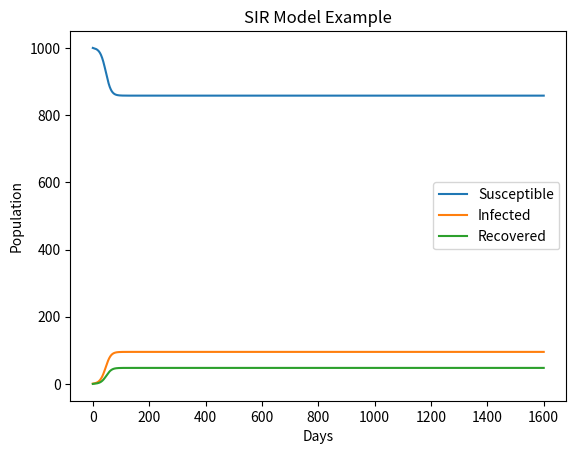

This chart was generated by the following Python code:
# -*- coding: utf-8 -*-
"""
Created on Wed Feb 28 20:50:17 2024

[redacted]
"""

import numpy as np
from scipy.integrate import odeint
import matplotlib.pyplot as plt

# SIR model differential equations.
def deriv(y, t, N, beta, gamma):
    S, I, R = y
    dSdt = mu*N -beta * S * I / N - mu*S
    dIdt = beta * S * I / N - (gamma + mu) * I
    dRdt = gamma * I - mu * R
    return dSdt, dIdt, dRdt

# Initial number in ratio of infected and recovered individuals, everyone else is susceptible to infection initially.
I0 = 1
R0 = 0
S0 = 1000
N = S0 + I0 + R0

# Contact rate, beta, and mean recovery rate, gamma, (in 1/days).
beta = 0.7
gamma = 0.2

# beta = 0.5
# gamma = 0.2
# mu = 0.1

# Birth and death rate are equal, mu
mu = 0.4 

# A grid of time points (in days)
t = np.linspace(0, 1600, 1600)

# Initial conditions vector
y0 = S0, I0, R0

# Integrate the SIR equations over the time grid, t.
ret = odeint(deriv, y0, t, args=(N, beta, gamma))
S, I, R = ret.T

# Plot the data on three separate curves for S(t), I(t) and R(t)
plt.plot(t, S, label='Susceptible')
plt.plot(t, I, label='Infected')
plt.plot(t, R, label='Recovered')
plt.xlabel('Days')
plt.ylabel('Population')
plt.title('SIR Model Example')
plt.legend()
plt.show()

#Print Basic Reproduction Number R_0

R_0 = beta / (gamma + mu)
print("Basic Reproduction Number R_0:", R_0)